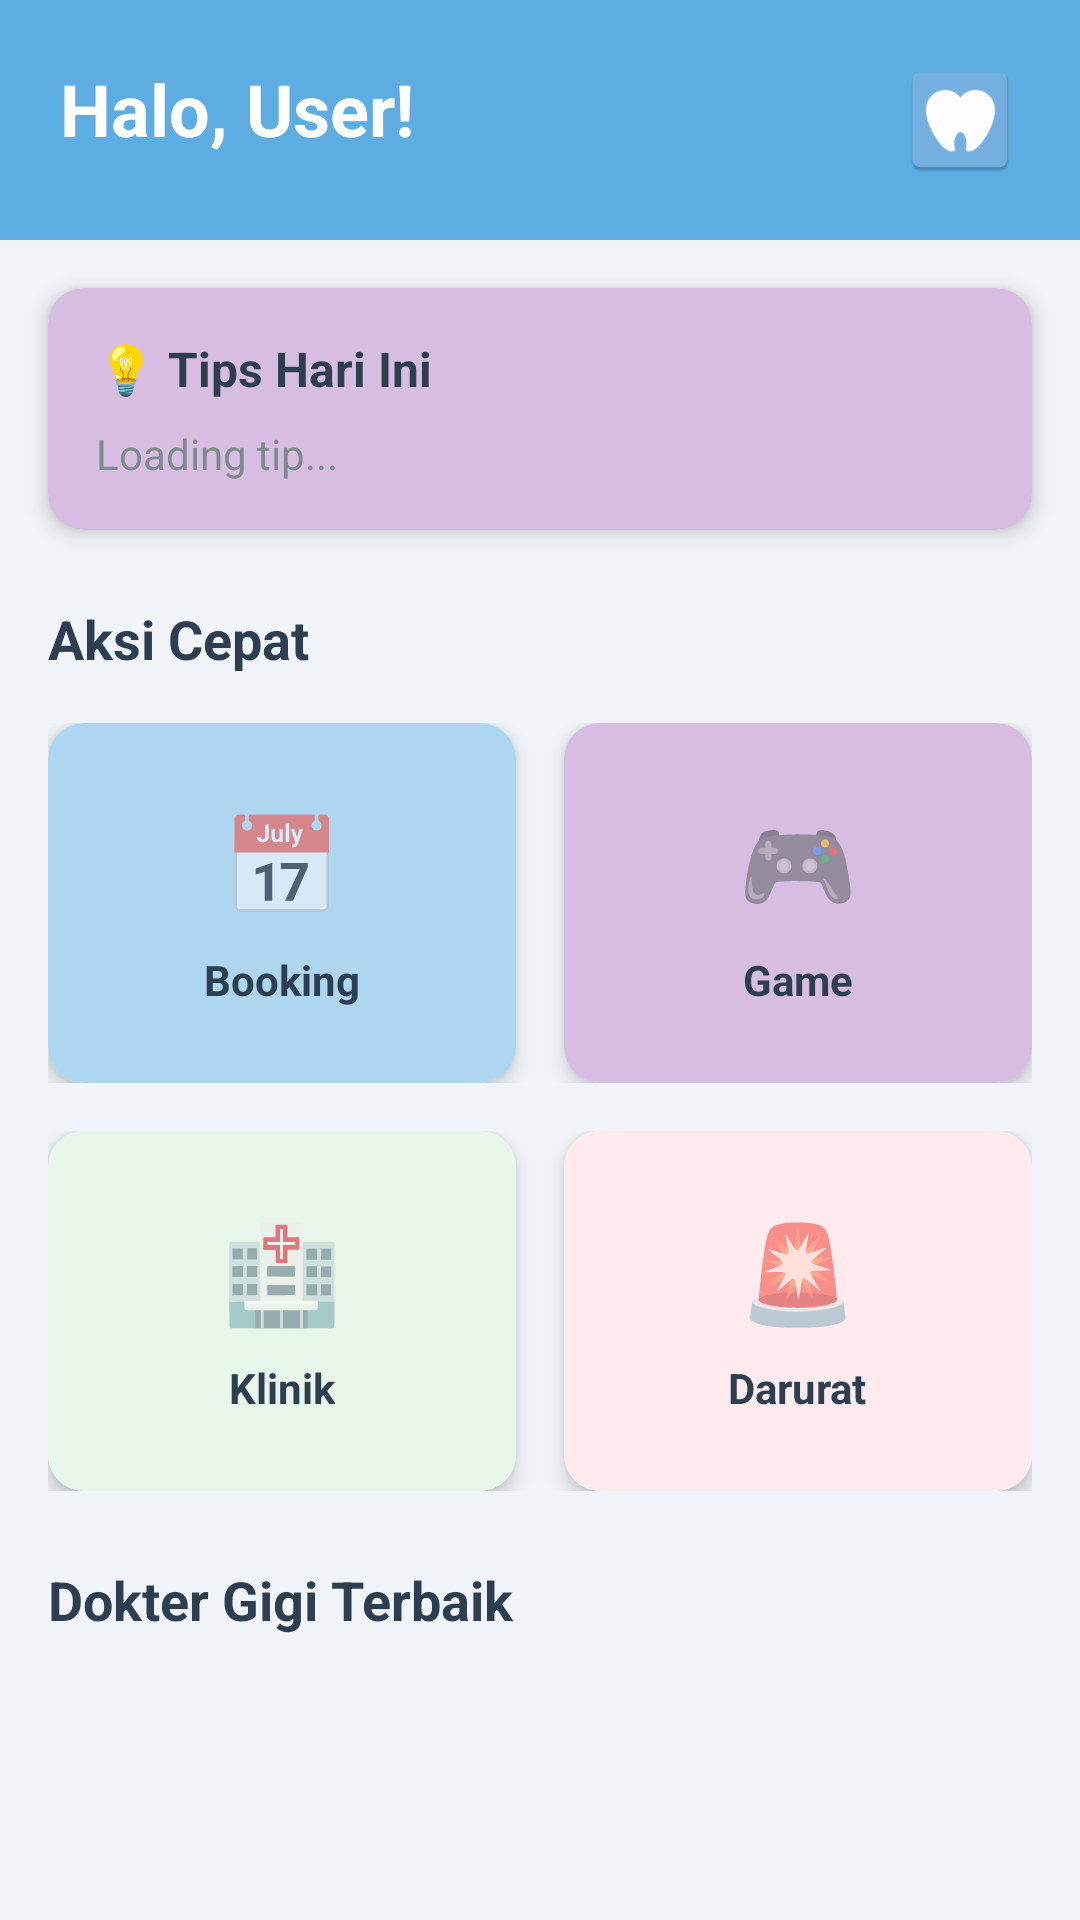

Reconstruct the res/layout file that produces this screen, plus the resources it refers to.
<!-- AndroidManifest.xml: application theme AppTheme -->
<!-- res/layout/fragment_home.xml -->
<?xml version="1.0" encoding="utf-8"?>
<ScrollView xmlns:android="http://schemas.android.com/apk/res/android"
    xmlns:app="http://schemas.android.com/apk/res-auto"
    android:layout_width="match_parent"
    android:layout_height="match_parent"
    android:background="@color/background">

    <LinearLayout
        android:layout_width="match_parent"
        android:layout_height="wrap_content"
        android:orientation="vertical">

        
        <RelativeLayout
            android:layout_width="match_parent"
            android:layout_height="wrap_content"
            android:background="@color/colorPrimary"
            android:padding="20dp">

            <TextView
                android:id="@+id/welcomeText"
                android:layout_width="wrap_content"
                android:layout_height="wrap_content"
                android:text="Halo, User!"
                android:textColor="@color/white"
                android:textSize="24sp"
                android:textStyle="bold"/>

            <ImageView
                android:layout_width="40dp"
                android:layout_height="40dp"
                android:layout_alignParentEnd="true"
                android:src="@mipmap/ic_launcher"
                android:contentDescription="Notifications"/>
        </RelativeLayout>

        
        <androidx.cardview.widget.CardView
            android:layout_width="match_parent"
            android:layout_height="wrap_content"
            android:layout_margin="16dp"
            app:cardCornerRadius="12dp"
            app:cardElevation="4dp">

            <LinearLayout
                android:layout_width="match_parent"
                android:layout_height="wrap_content"
                android:orientation="vertical"
                android:padding="16dp"
                android:background="@color/pastel_purple">

                <TextView
                    android:layout_width="wrap_content"
                    android:layout_height="wrap_content"
                    android:text="💡 Tips Hari Ini"
                    android:textSize="16sp"
                    android:textStyle="bold"
                    android:textColor="@color/text_primary"/>

                <TextView
                    android:id="@+id/tipText"
                    android:layout_width="wrap_content"
                    android:layout_height="wrap_content"
                    android:layout_marginTop="8dp"
                    android:text="Loading tip..."
                    android:textSize="14sp"
                    android:textColor="@color/text_secondary"/>
            </LinearLayout>
        </androidx.cardview.widget.CardView>

        
        <TextView
            android:layout_width="wrap_content"
            android:layout_height="wrap_content"
            android:layout_marginStart="16dp"
            android:layout_marginTop="8dp"
            android:text="Aksi Cepat"
            android:textSize="18sp"
            android:textStyle="bold"
            android:textColor="@color/text_primary"/>

        
        <LinearLayout
            android:layout_width="match_parent"
            android:layout_height="wrap_content"
            android:layout_marginStart="16dp"
            android:layout_marginEnd="16dp"
            android:layout_marginTop="16dp"
            android:orientation="horizontal"
            android:weightSum="2">

            <androidx.cardview.widget.CardView
                android:id="@+id/bookingCard"
                android:layout_width="0dp"
                android:layout_height="120dp"
                android:layout_weight="1"
                android:layout_marginEnd="8dp"
                app:cardCornerRadius="12dp"
                app:cardElevation="4dp">

                <LinearLayout
                    android:layout_width="match_parent"
                    android:layout_height="match_parent"
                    android:orientation="vertical"
                    android:gravity="center"
                    android:padding="16dp"
                    android:background="@color/light_blue">

                    <TextView
                        android:layout_width="wrap_content"
                        android:layout_height="wrap_content"
                        android:text="📅"
                        android:textSize="32sp"/>

                    <TextView
                        android:layout_width="wrap_content"
                        android:layout_height="wrap_content"
                        android:layout_marginTop="8dp"
                        android:text="Booking"
                        android:textStyle="bold"
                        android:textColor="@color/text_primary"/>
                </LinearLayout>
            </androidx.cardview.widget.CardView>

            <androidx.cardview.widget.CardView
                android:id="@+id/gameCard"
                android:layout_width="0dp"
                android:layout_height="120dp"
                android:layout_weight="1"
                android:layout_marginStart="8dp"
                app:cardCornerRadius="12dp"
                app:cardElevation="4dp">

                <LinearLayout
                    android:layout_width="match_parent"
                    android:layout_height="match_parent"
                    android:orientation="vertical"
                    android:gravity="center"
                    android:padding="16dp"
                    android:background="@color/pastel_purple">

                    <TextView
                        android:layout_width="wrap_content"
                        android:layout_height="wrap_content"
                        android:text="🎮"
                        android:textSize="32sp"/>

                    <TextView
                        android:layout_width="wrap_content"
                        android:layout_height="wrap_content"
                        android:layout_marginTop="8dp"
                        android:text="Game"
                        android:textStyle="bold"
                        android:textColor="@color/text_primary"/>
                </LinearLayout>
            </androidx.cardview.widget.CardView>
        </LinearLayout>

        
        <LinearLayout
            android:layout_width="match_parent"
            android:layout_height="wrap_content"
            android:layout_marginStart="16dp"
            android:layout_marginEnd="16dp"
            android:layout_marginTop="16dp"
            android:orientation="horizontal"
            android:weightSum="2">

            <androidx.cardview.widget.CardView
                android:id="@+id/clinicCard"
                android:layout_width="0dp"
                android:layout_height="120dp"
                android:layout_weight="1"
                android:layout_marginEnd="8dp"
                app:cardCornerRadius="12dp"
                app:cardElevation="4dp">

                <LinearLayout
                    android:layout_width="match_parent"
                    android:layout_height="match_parent"
                    android:orientation="vertical"
                    android:gravity="center"
                    android:padding="16dp"
                    android:background="@color/light_green">

                    <TextView
                        android:layout_width="wrap_content"
                        android:layout_height="wrap_content"
                        android:text="🏥"
                        android:textSize="32sp"/>

                    <TextView
                        android:layout_width="wrap_content"
                        android:layout_height="wrap_content"
                        android:layout_marginTop="8dp"
                        android:text="Klinik"
                        android:textStyle="bold"
                        android:textColor="@color/text_primary"/>
                </LinearLayout>
            </androidx.cardview.widget.CardView>

            <androidx.cardview.widget.CardView
                android:id="@+id/emergencyCard"
                android:layout_width="0dp"
                android:layout_height="120dp"
                android:layout_weight="1"
                android:layout_marginStart="8dp"
                app:cardCornerRadius="12dp"
                app:cardElevation="4dp">

                <LinearLayout
                    android:layout_width="match_parent"
                    android:layout_height="match_parent"
                    android:orientation="vertical"
                    android:gravity="center"
                    android:padding="16dp"
                    android:background="@color/light_red">

                    <TextView
                        android:layout_width="wrap_content"
                        android:layout_height="wrap_content"
                        android:text="🚨"
                        android:textSize="32sp"/>

                    <TextView
                        android:layout_width="wrap_content"
                        android:layout_height="wrap_content"
                        android:layout_marginTop="8dp"
                        android:text="Darurat"
                        android:textStyle="bold"
                        android:textColor="@color/text_primary"/>
                </LinearLayout>
            </androidx.cardview.widget.CardView>
        </LinearLayout>

        
        <TextView
            android:layout_width="wrap_content"
            android:layout_height="wrap_content"
            android:layout_marginStart="16dp"
            android:layout_marginTop="24dp"
            android:text="Dokter Gigi Terbaik"
            android:textSize="18sp"
            android:textStyle="bold"
            android:textColor="@color/text_primary"/>

        <androidx.recyclerview.widget.RecyclerView
            android:id="@+id/dentistRecyclerView"
            android:layout_width="match_parent"
            android:layout_height="wrap_content"
            android:layout_marginTop="12dp"
            android:layout_marginBottom="16dp"
            android:paddingStart="16dp"
            android:paddingEnd="16dp"
            android:clipToPadding="false"/>

    </LinearLayout>
</ScrollView>
<!-- resources referenced by this layout -->
<resources>
  <color name="background">#F0F4F8</color>
  <color name="colorPrimary">#5DADE2</color>
  <color name="light_blue">#AED6F1</color>
  <color name="light_green">#E8F5E9</color>
  <color name="light_red">#FFEBEE</color>
  <color name="pastel_purple">#D7BDE2</color>
  <color name="text_primary">#2C3E50</color>
  <color name="text_secondary">#7F8C8D</color>
  <color name="white">#FFFFFF</color>
  <!-- mipmap ic_launcher: webp bitmap (mipmap-hdpi, 1048 bytes) -->
  <style name="AppTheme" parent="Theme.AppCompat.Light.DarkActionBar">
          <item name="colorPrimary">@color/colorPrimary</item>
          <item name="colorPrimaryDark">@color/colorPrimaryDark</item>
          <item name="colorAccent">@color/colorAccent</item>
          <item name="windowActionBar">false</item>
          <item name="windowNoTitle">true</item>
      </style>
  <color name="colorPrimaryDark">#3498DB</color>
  <color name="colorAccent">#BB8FCE</color>
</resources>
